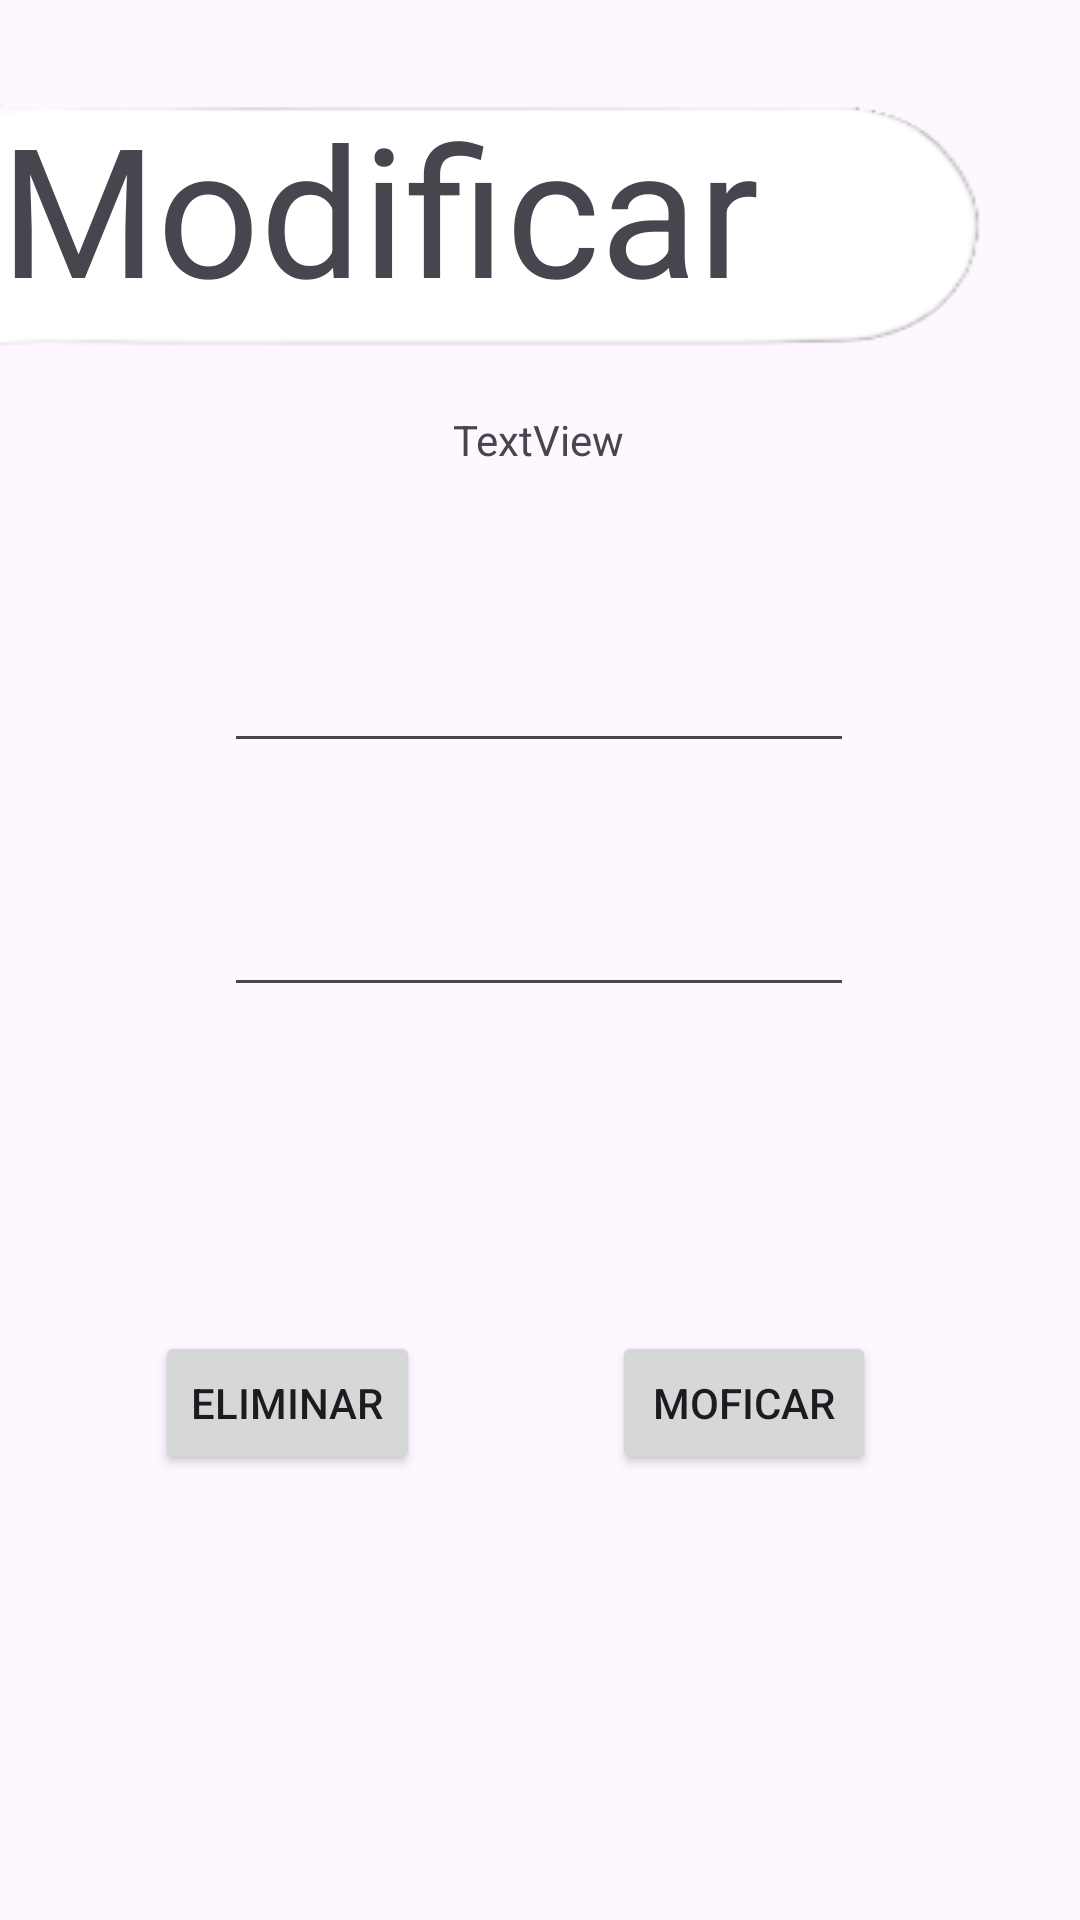

Here is an Android app screen rendered from its layout file. Give the layout XML and the strings, colors and styles it references.
<!-- AndroidManifest.xml: application theme Theme.CalificacionesProyectoFinal -->
<!-- res/layout/activity_editar_materias.xml -->
<?xml version="1.0" encoding="utf-8"?>
<androidx.constraintlayout.widget.ConstraintLayout xmlns:android="http://schemas.android.com/apk/res/android"
    xmlns:app="http://schemas.android.com/apk/res-auto"
    xmlns:tools="http://schemas.android.com/tools"
    android:layout_width="match_parent"
    android:layout_height="match_parent"
    android:background="@drawable/fondoazul"
    tools:context=".editar_materias">

    <TextView
        android:id="@+id/textView10"
        android:layout_width="352dp"
        android:layout_height="92dp"
        android:layout_marginEnd="80dp"
        android:layout_marginBottom="400dp"
        android:background="@drawable/blancochiko"
        android:text="Modificar"
        android:textSize="60sp"
        app:layout_constraintBottom_toBottomOf="parent"
        app:layout_constraintEnd_toEndOf="parent"
        app:layout_constraintHorizontal_bias="0.0"
        app:layout_constraintStart_toStartOf="parent"
        app:layout_constraintTop_toTopOf="parent"
        app:layout_constraintVertical_bias="0.196" />

    <EditText
        android:id="@+id/editTextCalificacio"
        android:layout_width="wrap_content"
        android:layout_height="wrap_content"
        android:layout_marginTop="40dp"
        android:ems="10"
        android:inputType="text"
        app:layout_constraintEnd_toEndOf="parent"
        app:layout_constraintHorizontal_bias="0.497"
        app:layout_constraintStart_toStartOf="parent"
        app:layout_constraintTop_toBottomOf="@+id/editTextNombreMateria" />

    <Button
        android:id="@+id/btnEliminarMateria"
        android:layout_width="wrap_content"
        android:layout_height="wrap_content"
        android:layout_marginTop="108dp"
        android:text="Eliminar"
        app:layout_constraintEnd_toStartOf="@+id/btnModificarMateria"
        app:layout_constraintHorizontal_bias="0.446"
        app:layout_constraintStart_toStartOf="parent"
        app:layout_constraintTop_toBottomOf="@+id/editTextCalificacio" />

    <Button
        android:id="@+id/btnModificarMateria"
        android:layout_width="wrap_content"
        android:layout_height="wrap_content"
        android:layout_marginTop="108dp"
        android:layout_marginEnd="68dp"
        android:text="Moficar"
        app:layout_constraintEnd_toEndOf="parent"
        app:layout_constraintTop_toBottomOf="@+id/editTextCalificacio" />

    <EditText
        android:id="@+id/editTextNombreMateria"
        android:layout_width="wrap_content"
        android:layout_height="wrap_content"
        android:layout_marginTop="92dp"
        android:ems="10"
        android:inputType="text"
        app:layout_constraintEnd_toEndOf="parent"
        app:layout_constraintHorizontal_bias="0.497"
        app:layout_constraintStart_toStartOf="parent"
        app:layout_constraintTop_toBottomOf="@+id/textView10" />

    <TextView
        android:id="@+id/id.materia"
        android:layout_width="wrap_content"
        android:layout_height="wrap_content"
        android:layout_marginTop="16dp"
        android:text="TextView"
        app:layout_constraintEnd_toEndOf="parent"
        app:layout_constraintHorizontal_bias="0.498"
        app:layout_constraintStart_toStartOf="parent"
        app:layout_constraintTop_toBottomOf="@+id/textView10" />
</androidx.constraintlayout.widget.ConstraintLayout>
<!-- resources referenced by this layout -->
<resources>
  <!-- drawable blancochiko: png bitmap (drawable-nodpi, 2546 bytes) -->
  <style name="Theme.CalificacionesProyectoFinal" parent="Base.Theme.CalificacionesProyectoFinal" />
  <style name="Base.Theme.CalificacionesProyectoFinal" parent="Theme.Material3.DayNight.NoActionBar">
          
          
      </style>
</resources>
